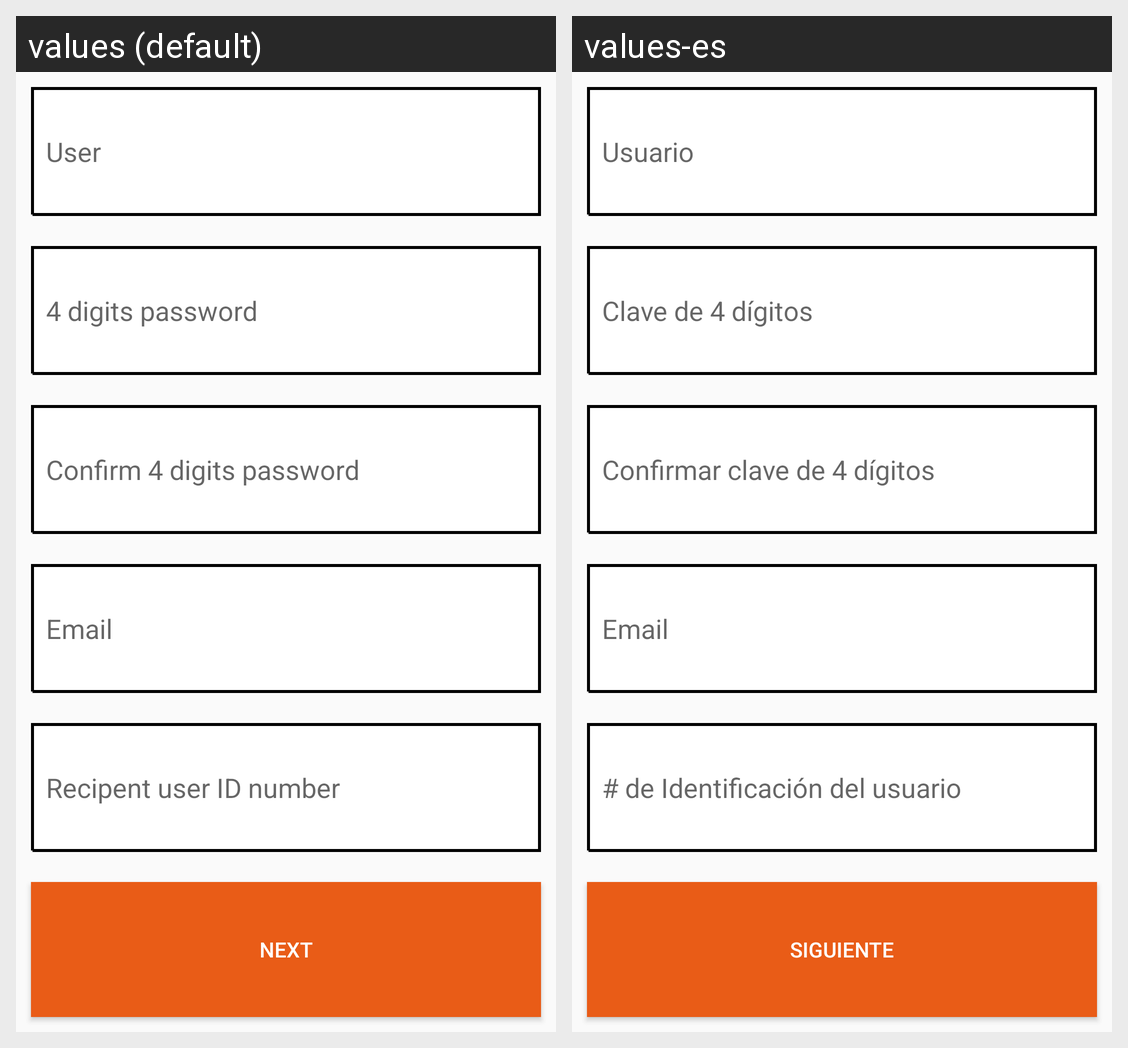

Locale-by-locale string values for the Android screen shown in this grid:
Android screen res/layout/register_one.xml rendered under 2 locales, left to right: values (default), values-es. Device: Nexus 5 (rendered at 1080×1920; each locale shown at half size, 540×960, under a caption strip naming it); theme AppTheme.
Strings drawn on this screen, with the default value and each locale's value (text and hints the layout hard-codes, and strings that could not be matched under every locale, appear in the picture but are not listed):

usuario
  values: User
  values-es: Usuario

clave_de_4_digitos
  values: 4 digits password
  values-es: Clave de 4 dígitos

confirmar_clave
  values: Confirm 4 digits password
  values-es: Confirmar clave de 4 dígitos

email
  values: Email
  values-es: Email

de_identificaci_n
  values: Recipent user ID number
  values-es: # de Identificación del usuario

siguiente
  values: Next
  values-es: Siguiente
